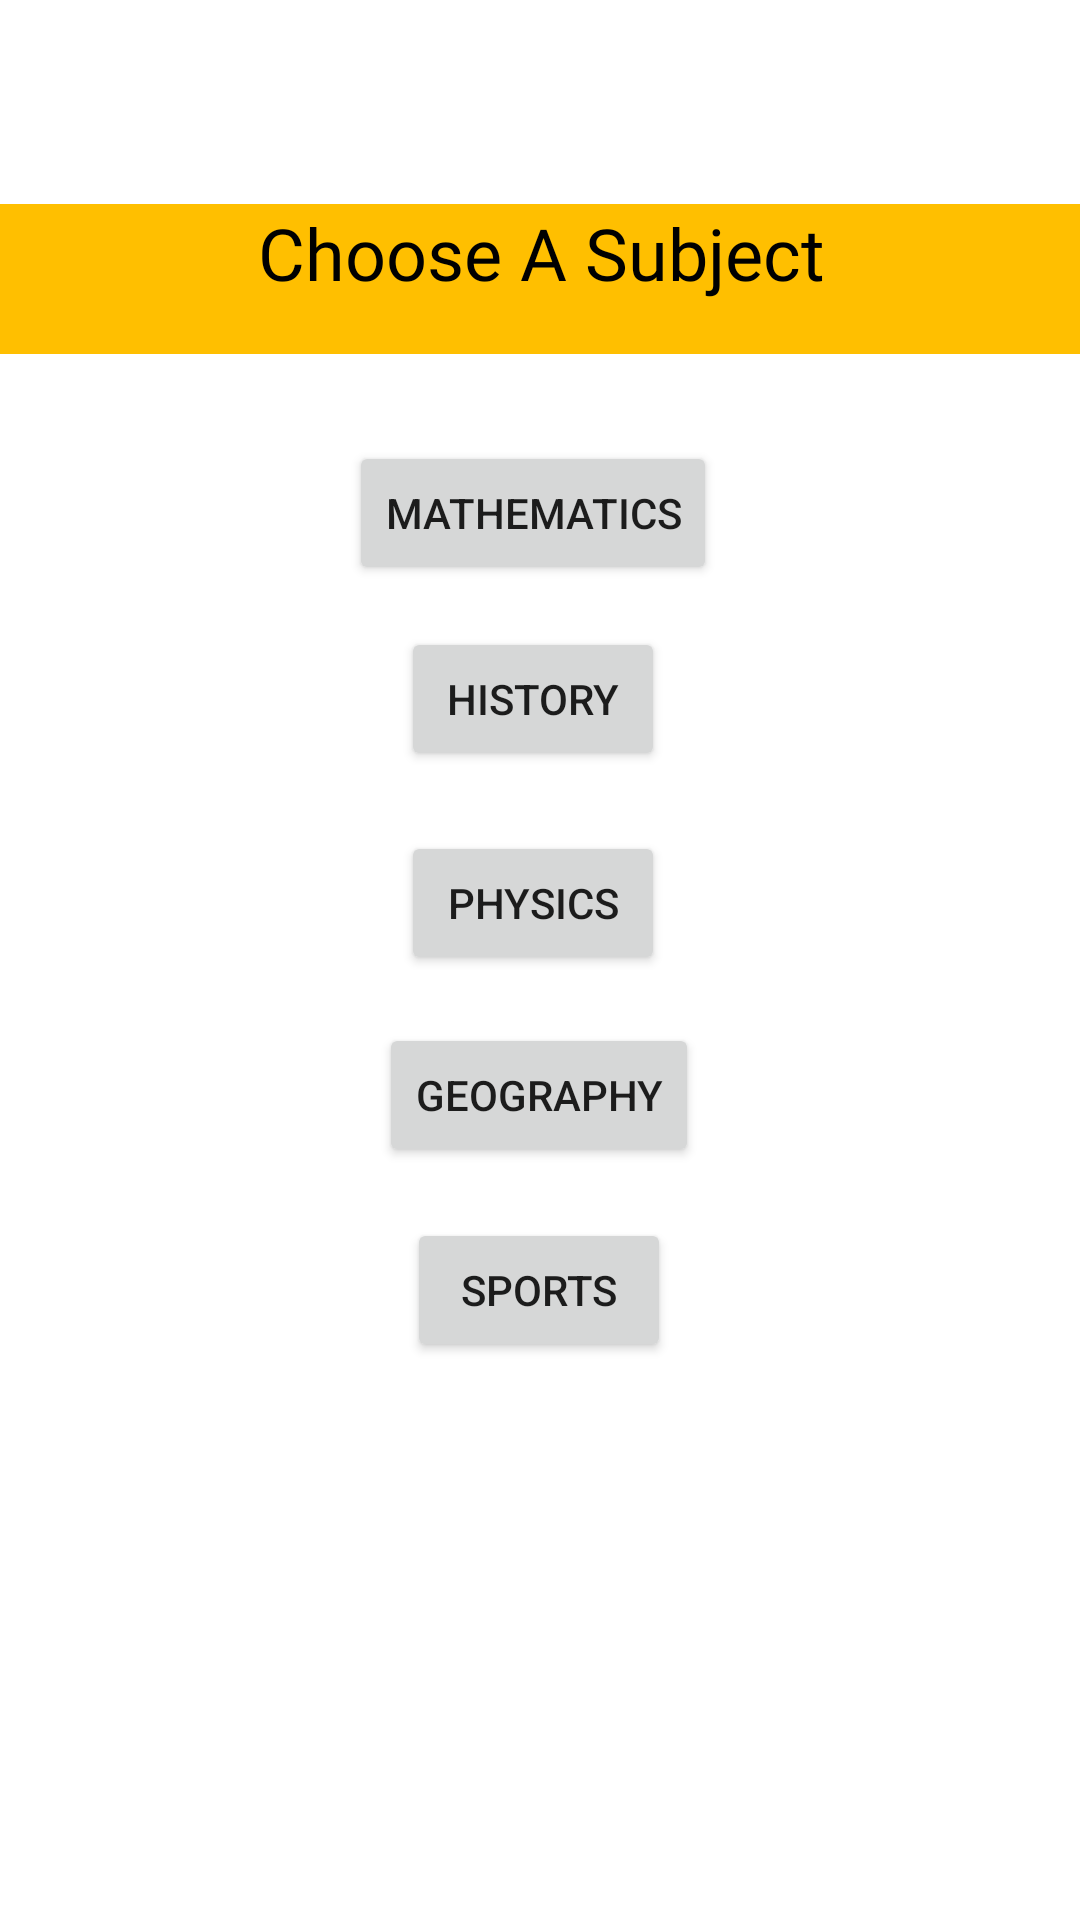

Layout XML and referenced resources for this Android screen:
<!-- AndroidManifest.xml: application theme Theme.MenntunEducationalApplication -->
<!-- res/layout/activity_subject_selector_for_forums.xml -->
<?xml version="1.0" encoding="utf-8"?>
<androidx.constraintlayout.widget.ConstraintLayout xmlns:android="http://schemas.android.com/apk/res/android"
    xmlns:app="http://schemas.android.com/apk/res-auto"
    xmlns:tools="http://schemas.android.com/tools"
    android:layout_width="match_parent"
    android:layout_height="match_parent"
    tools:context=".SubjectSelectorForForums"
    android:background="@drawable/bgl">

    <Button
        android:id="@+id/BTM"
        android:layout_width="wrap_content"
        android:layout_height="wrap_content"
        android:layout_marginStart="156dp"
        android:layout_marginTop="147dp"
        android:layout_marginEnd="161dp"
        android:onClick="intoSelectionWithMath"
        android:text="@string/mathematics"
        app:layout_constraintEnd_toEndOf="parent"
        app:layout_constraintStart_toStartOf="parent"
        app:layout_constraintTop_toTopOf="parent" />

    <Button
        android:id="@+id/BTH"
        android:layout_width="wrap_content"
        android:layout_height="wrap_content"
        android:layout_marginStart="156dp"
        android:layout_marginTop="14dp"
        android:layout_marginEnd="161dp"
        android:onClick="intoSelectionWithHis"
        android:text="@string/history"
        app:layout_constraintEnd_toEndOf="parent"
        app:layout_constraintStart_toStartOf="parent"
        app:layout_constraintTop_toBottomOf="@+id/BTM" />

    <Button
        android:id="@+id/BTP"
        android:layout_width="wrap_content"
        android:layout_height="wrap_content"
        android:layout_marginStart="156dp"
        android:layout_marginTop="20dp"
        android:layout_marginEnd="161dp"
        android:onClick="intoSelectionWithPhy"
        android:text="@string/phy"
        app:layout_constraintEnd_toEndOf="parent"
        app:layout_constraintStart_toStartOf="parent"
        app:layout_constraintTop_toBottomOf="@+id/BTH" />

    <Button
        android:id="@+id/BTS"
        android:layout_width="wrap_content"
        android:layout_height="wrap_content"
        android:layout_marginStart="158dp"
        android:layout_marginTop="17dp"
        android:layout_marginEnd="159dp"
        android:onClick="intoSelectionWithSpo"
        android:text="@string/sports"
        app:layout_constraintEnd_toEndOf="parent"
        app:layout_constraintStart_toStartOf="parent"
        app:layout_constraintTop_toBottomOf="@+id/BTG" />

    <Button
        android:id="@+id/BTG"
        android:layout_width="wrap_content"
        android:layout_height="wrap_content"
        android:layout_marginStart="158dp"
        android:layout_marginTop="16dp"
        android:layout_marginEnd="159dp"
        android:onClick="intoSelectionWithGeo"
        android:text="@string/geo"
        app:layout_constraintEnd_toEndOf="parent"
        app:layout_constraintStart_toStartOf="parent"
        app:layout_constraintTop_toBottomOf="@+id/BTP" />

    <TextView
        android:id="@+id/textView2"
        android:layout_width="404dp"
        android:layout_height="50dp"
        android:layout_marginStart="98dp"
        android:layout_marginTop="68dp"
        android:layout_marginEnd="98dp"
        android:background="#FFE500"
        android:backgroundTint="#FFBF00"
        android:fontFamily="@font/aldrich"
        android:text="@string/cs"
        android:textAlignment="center"
        android:textColor="#000000"
        android:textSize="24sp"
        app:layout_constraintEnd_toEndOf="parent"
        app:layout_constraintStart_toStartOf="parent"
        app:layout_constraintTop_toTopOf="parent" />
</androidx.constraintlayout.widget.ConstraintLayout>
<!-- resources referenced by this layout -->
<resources>
  <string name="cs">Choose A Subject</string>
  <string name="geo">Geography</string>
  <string name="history">History</string>
  <string name="mathematics">Mathematics</string>
  <string name="phy">Physics</string>
  <string name="sports">Sports</string>
  <style name="Theme.MenntunEducationalApplication" parent="Theme.MaterialComponents.DayNight.NoActionBar">
          
          <item name="colorPrimary">@color/purple_500</item>
          <item name="colorPrimaryVariant">@color/purple_700</item>
          <item name="colorOnPrimary">@color/white</item>
          
          <item name="colorSecondary">@color/teal_200</item>
          <item name="colorSecondaryVariant">@color/teal_700</item>
          <item name="colorOnSecondary">@color/black</item>
          
          <item name="android:statusBarColor" tools:targetApi="l">?attr/colorPrimaryVariant</item>
          
      </style>
  <color name="purple_500">#FF6200EE</color>
  <color name="purple_700">#FF3700B3</color>
  <color name="white">#FFFFFFFF</color>
  <color name="teal_200">#FF03DAC5</color>
  <color name="teal_700">#FF018786</color>
  <color name="black">#FF000000</color>
</resources>
